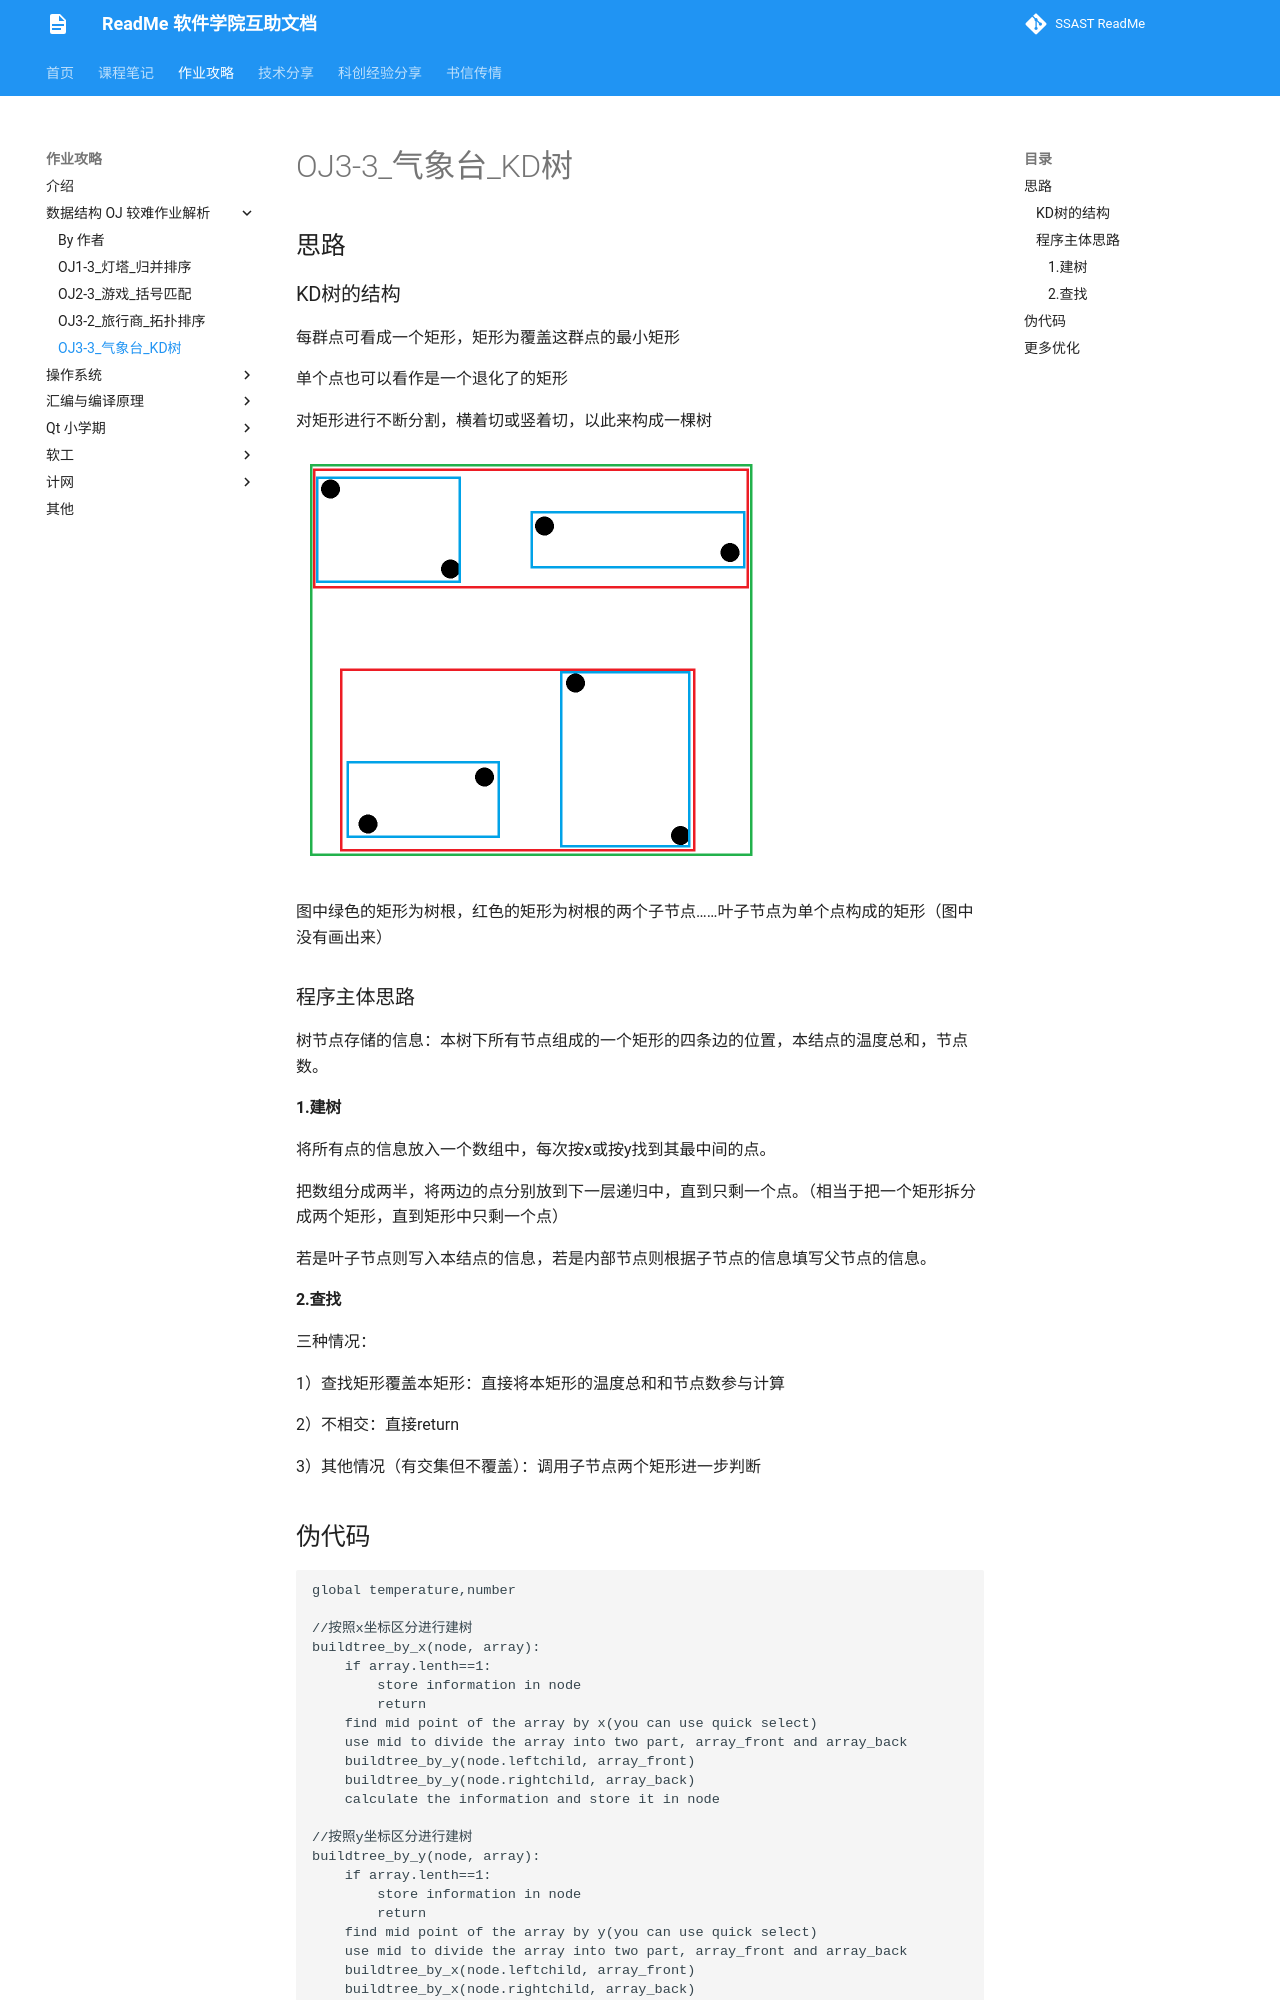

repository: ssast-readme/ssast-readme.github.io · page: homework/dsa-OJ/OJ3/OJ3-3/index.html · generator: mkdocs

## 思路

### KD树的结构

每群点可看成一个矩形，矩形为覆盖这群点的最小矩形

单个点也可以看作是一个退化了的矩形

对矩形进行不断分割，横着切或竖着切，以此来构成一棵树

<img src="/homework/dsa-OJ/OJ3/img/KD树_示意图1.png" alt="KD树_示意图1" style="zoom:50%;" />

图中绿色的矩形为树根，红色的矩形为树根的两个子节点……叶子节点为单个点构成的矩形（图中没有画出来）

### 程序主体思路
树节点存储的信息：本树下所有节点组成的一个矩形的四条边的位置，本结点的温度总和，节点数。

#### 1.建树

将所有点的信息放入一个数组中，每次按x或按y找到其最中间的点。

把数组分成两半，将两边的点分别放到下一层递归中，直到只剩一个点。（相当于把一个矩形拆分成两个矩形，直到矩形中只剩一个点）

若是叶子节点则写入本结点的信息，若是内部节点则根据子节点的信息填写父节点的信息。

#### 2.查找
三种情况：

1）查找矩形覆盖本矩形：直接将本矩形的温度总和和节点数参与计算

2）不相交：直接return

3）其他情况（有交集但不覆盖）：调用子节点两个矩形进一步判断
